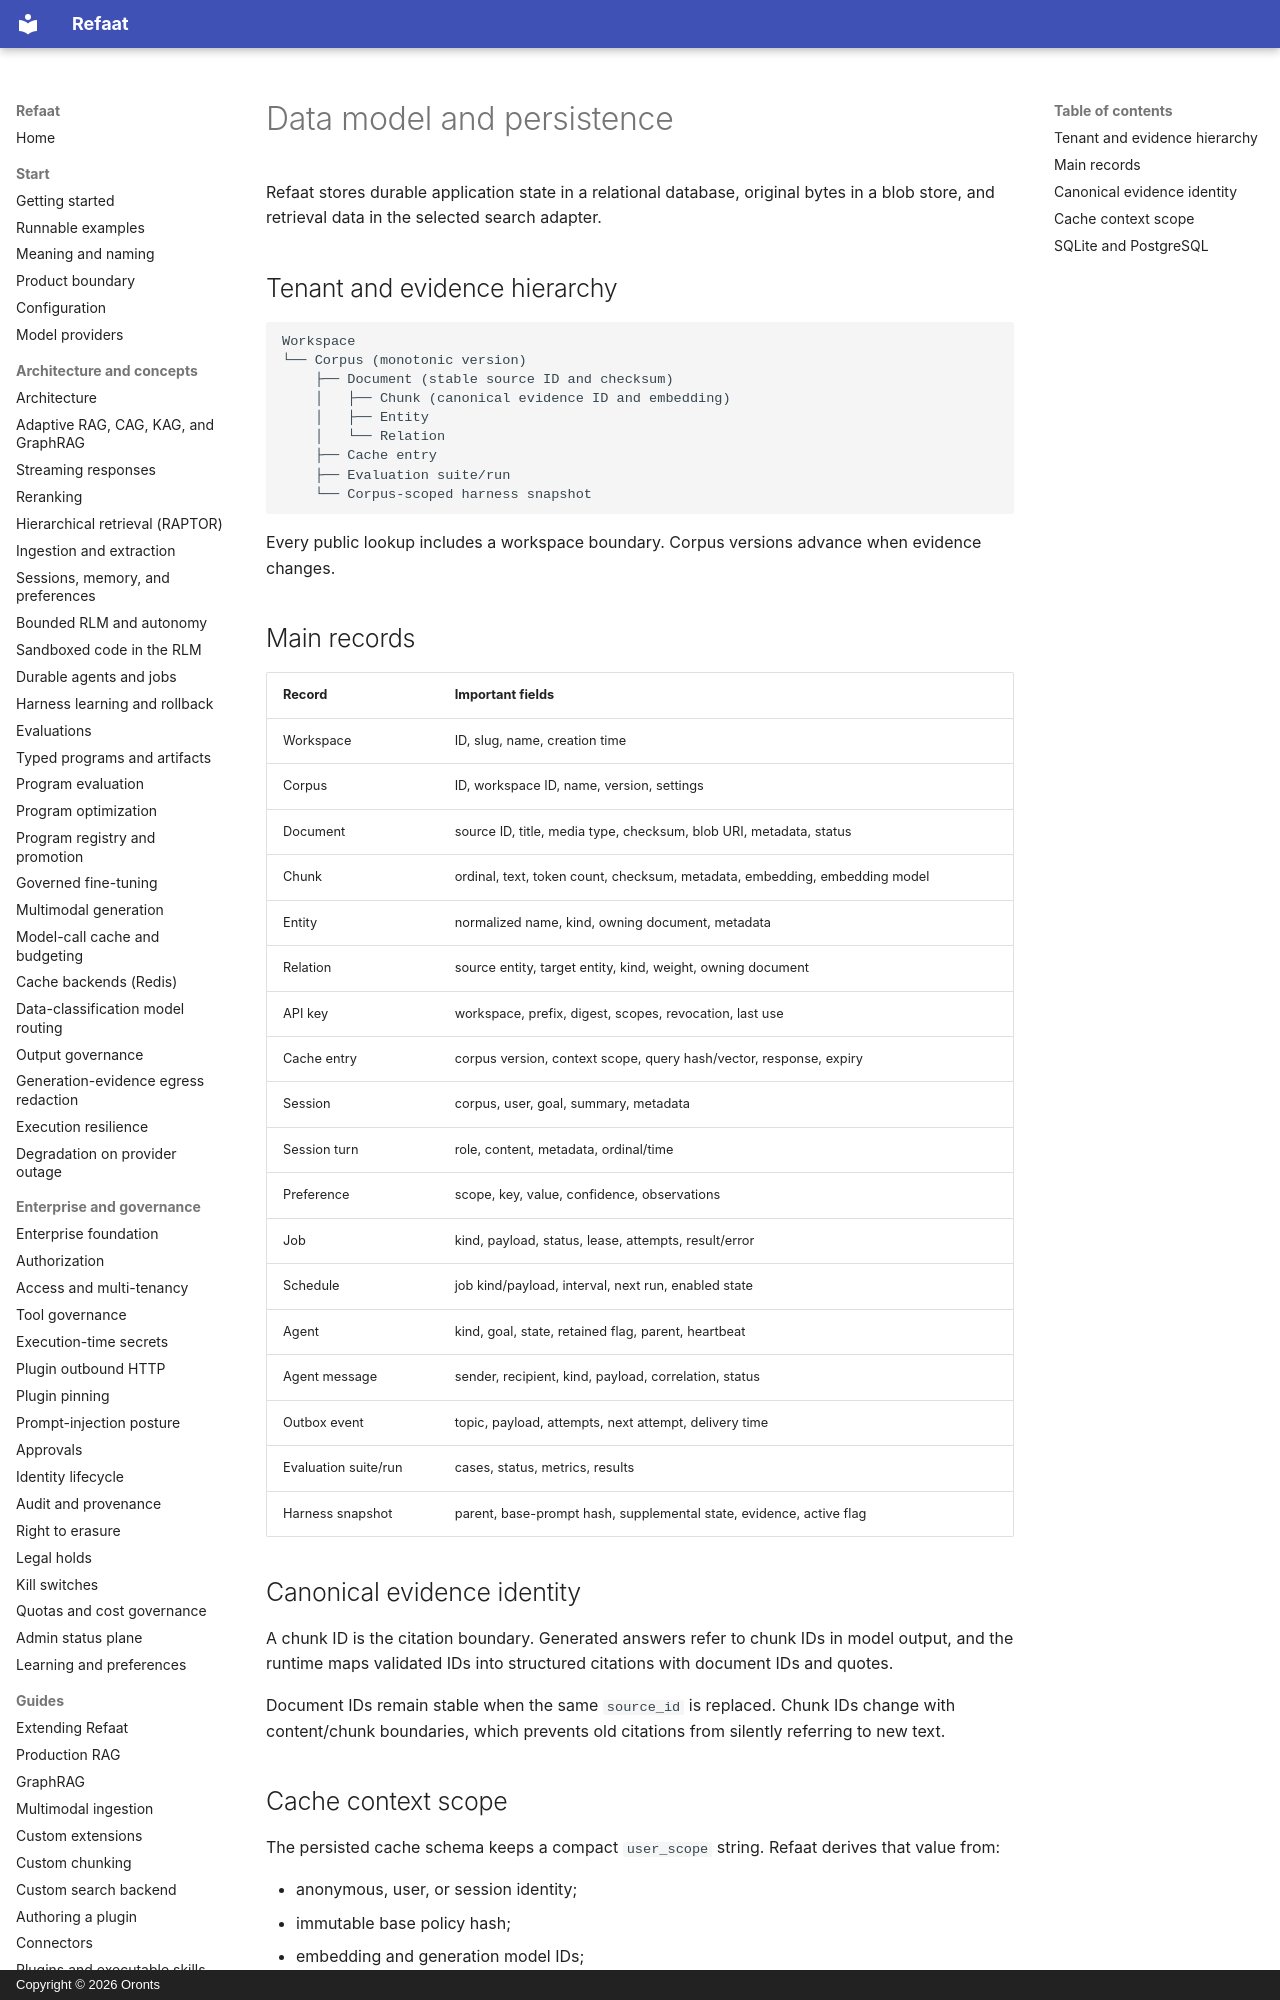

repository: oronts/refaat-platform · page: reference/data-model/index.html · generator: mkdocs · copyright: Copyright © 2026 Oronts

# Data model and persistence

Refaat stores durable application state in a relational database, original bytes in a blob store, and retrieval data in the selected search adapter.

## Tenant and evidence hierarchy

```text
Workspace
└── Corpus (monotonic version)
    ├── Document (stable source ID and checksum)
    │   ├── Chunk (canonical evidence ID and embedding)
    │   ├── Entity
    │   └── Relation
    ├── Cache entry
    ├── Evaluation suite/run
    └── Corpus-scoped harness snapshot
```

Every public lookup includes a workspace boundary. Corpus versions advance when evidence changes.

## Main records

| Record | Important fields |
|---|---|
| Workspace | ID, slug, name, creation time |
| Corpus | ID, workspace ID, name, version, settings |
| Document | source ID, title, media type, checksum, blob URI, metadata, status |
| Chunk | ordinal, text, token count, checksum, metadata, embedding, embedding model |
| Entity | normalized name, kind, owning document, metadata |
| Relation | source entity, target entity, kind, weight, owning document |
| API key | workspace, prefix, digest, scopes, revocation, last use |
| Cache entry | corpus version, context scope, query hash/vector, response, expiry |
| Session | corpus, user, goal, summary, metadata |
| Session turn | role, content, metadata, ordinal/time |
| Preference | scope, key, value, confidence, observations |
| Job | kind, payload, status, lease, attempts, result/error |
| Schedule | job kind/payload, interval, next run, enabled state |
| Agent | kind, goal, state, retained flag, parent, heartbeat |
| Agent message | sender, recipient, kind, payload, correlation, status |
| Outbox event | topic, payload, attempts, next attempt, delivery time |
| Evaluation suite/run | cases, status, metrics, results |
| Harness snapshot | parent, base-prompt hash, supplemental state, evidence, active flag |
